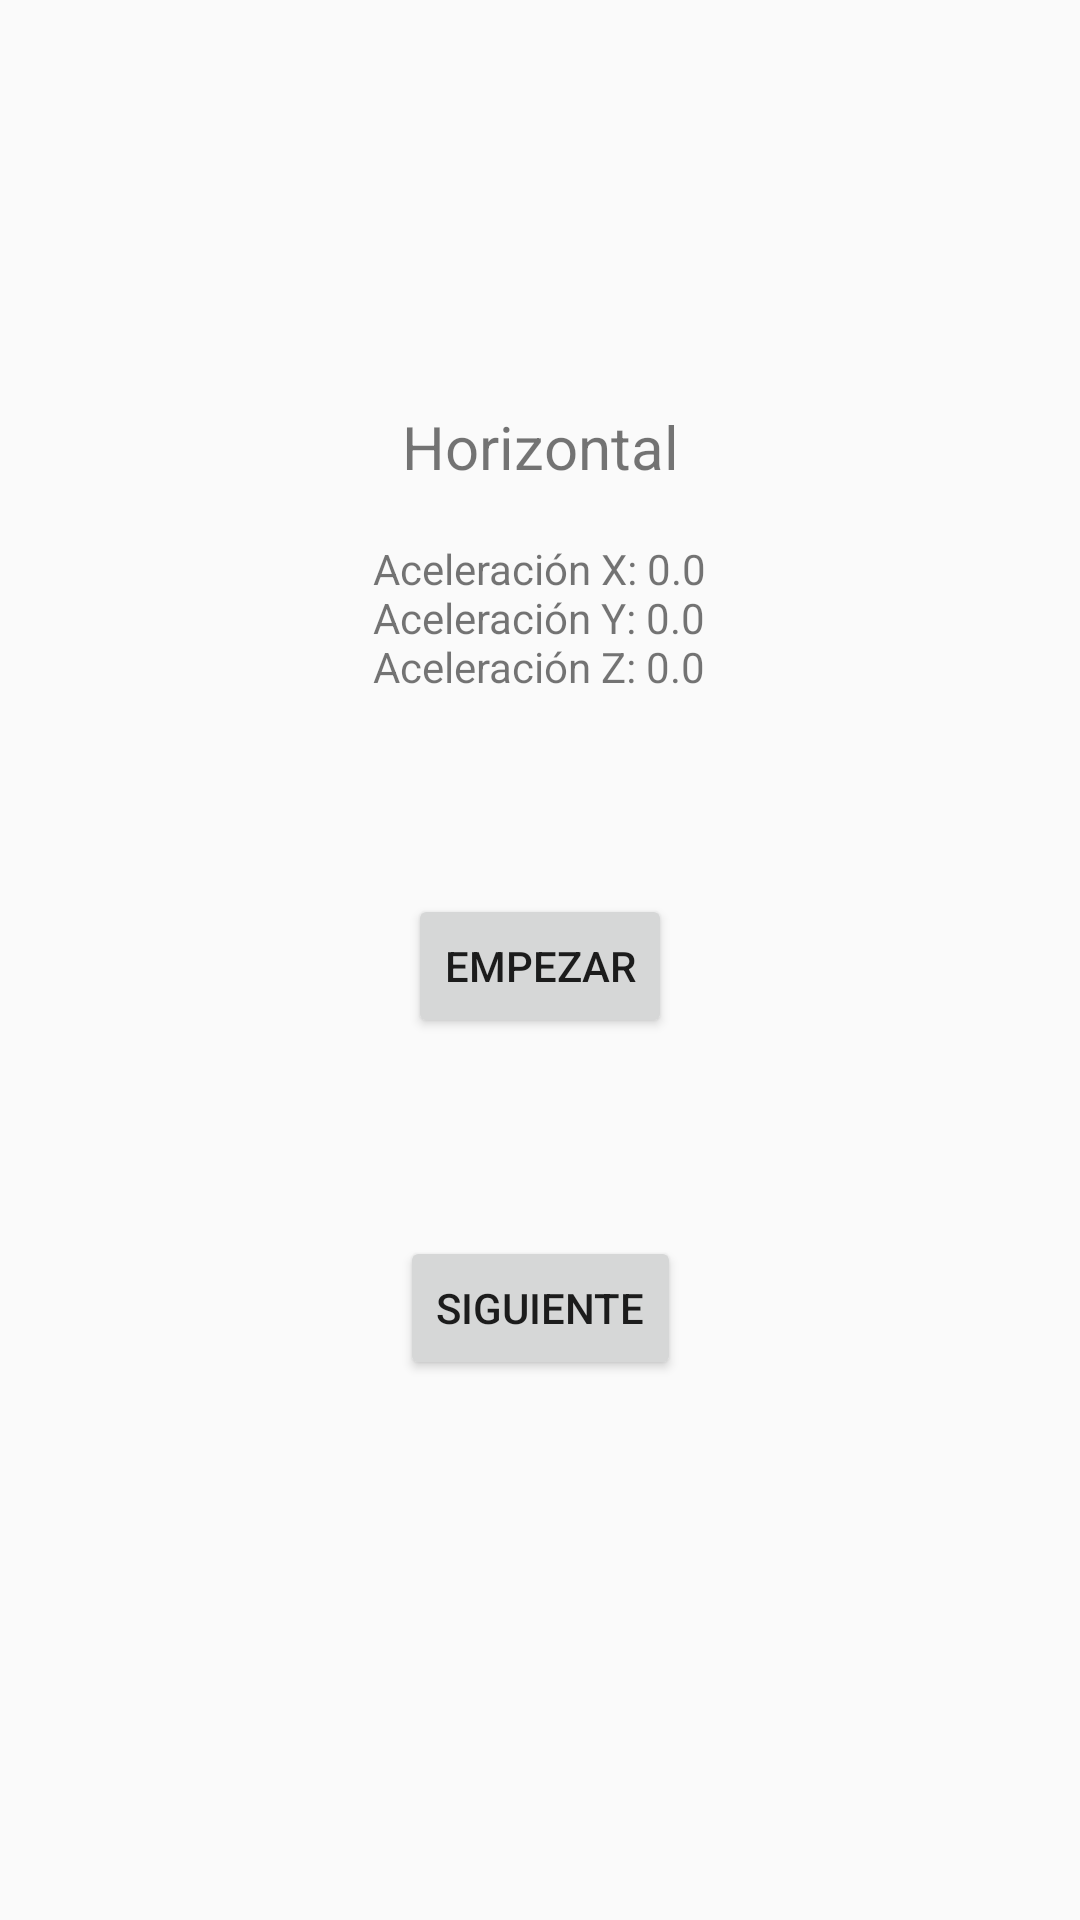

Here is an Android app screen rendered from its layout file. Give the layout XML and the strings, colors and styles it references.
<!-- AndroidManifest.xml: application theme Theme.AndroidSensorTest -->
<!-- res/layout/fragment_first.xml -->
<?xml version="1.0" encoding="utf-8"?>
<android.support.constraint.ConstraintLayout xmlns:android="http://schemas.android.com/apk/res/android"
    xmlns:app="http://schemas.android.com/apk/res-auto"
    xmlns:tools="http://schemas.android.com/tools"
    android:layout_width="match_parent"
    android:layout_height="match_parent"
    tools:context=".FirstFragment">

    <TextView
        android:id="@+id/textview_first"
        android:layout_width="wrap_content"
        android:layout_height="wrap_content"
        android:text="@string/hello_first_fragment"
        app:layout_constraintBottom_toTopOf="@id/button_first"
        app:layout_constraintEnd_toEndOf="parent"
        app:layout_constraintStart_toStartOf="parent"
        app:layout_constraintTop_toTopOf="parent" />

    <TextView
        android:id="@+id/mensaje_horizontal"
        android:layout_width="wrap_content"
        android:layout_height="wrap_content"
        android:text="@string/mensajeh"
        android:textSize="20sp"
        app:layout_constraintBottom_toTopOf="@+id/startStopButton"
        app:layout_constraintEnd_toEndOf="parent"
        app:layout_constraintStart_toStartOf="parent"
        app:layout_constraintTop_toTopOf="parent" />

    <Button
        android:id="@+id/button_first"
        android:layout_width="wrap_content"
        android:layout_height="wrap_content"
        android:text="@string/next"
        app:layout_constraintBottom_toBottomOf="parent"
        app:layout_constraintEnd_toEndOf="parent"
        app:layout_constraintStart_toStartOf="parent"
        app:layout_constraintTop_toBottomOf="@id/textview_first" />

    <Button
        android:id="@+id/startStopButton"
        android:layout_width="wrap_content"
        android:layout_height="wrap_content"
        android:text="@string/start"
        app:layout_constraintBottom_toTopOf="@+id/button_first"
        app:layout_constraintEnd_toEndOf="parent"
        app:layout_constraintStart_toStartOf="parent"
        app:layout_constraintTop_toBottomOf="@+id/textview_first" />
</android.support.constraint.ConstraintLayout>
<!-- resources referenced by this layout -->
<resources>
  <string name="hello_first_fragment">Aceleración X: 0.0\nAceleración Y: 0.0\nAceleración Z: 0.0</string>
  <string name="mensajeh">Horizontal</string>
  <string name="next">Siguiente</string>
  <string name="start">Empezar</string>
  <style name="Theme.AndroidSensorTest" parent="Theme.AppCompat.Light.DarkActionBar">
          
          <item name="colorPrimary">@color/purple_500</item>
          <item name="colorPrimaryDark">@color/purple_700</item>
          <item name="colorAccent">@color/teal_200</item>
          
      </style>
  <!-- not gathered from this repository: default colours our renderer supplied (Android Studio template values) -->
  <color name="purple_500">#FF6200EE</color>
  <color name="purple_700">#FF3700B3</color>
  <color name="teal_200">#FF03DAC5</color>
</resources>
